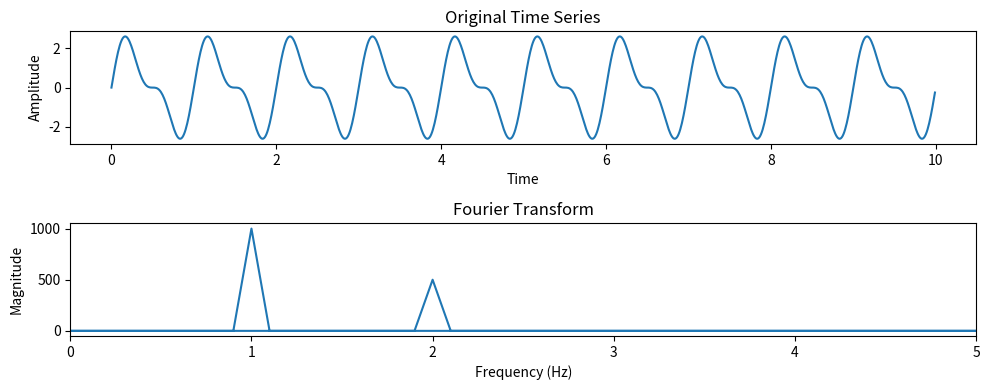

Python code for this plot:
import numpy as np
import matplotlib.pyplot as plt

# Generate a sample time series dataset
# You can replace this with your own time series data
# Ensure that the data is in a NumPy array or a list
time = np.arange(0, 10, 0.01)  # Time values from 0 to 10 with a step of 0.01
signal = 2 * np.sin(2 * np.pi * 1 * time) + 1 * np.sin(2 * np.pi * 2 * time)

# Plot the original time series
plt.figure(figsize=(10, 4))
plt.subplot(2, 1, 1)
plt.plot(time, signal)
plt.title('Original Time Series')
plt.xlabel('Time')
plt.ylabel('Amplitude')

# Perform the Fourier Transform
fourier_transform = np.fft.fft(signal)
frequencies = np.fft.fftfreq(len(signal), 0.01)  # Frequency values (assuming a sampling interval of 0.01)

# Plot the magnitude of the Fourier Transform
plt.subplot(2, 1, 2)
plt.plot(frequencies, np.abs(fourier_transform))
plt.title('Fourier Transform')
plt.xlabel('Frequency (Hz)')
plt.ylabel('Magnitude')
plt.xlim(0, 5)  # Limit the x-axis to show frequencies up to 5 Hz

plt.tight_layout()
plt.show()